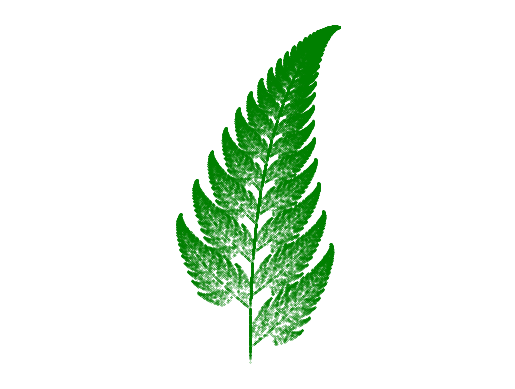

Write Python code to recreate this figure. (Note: this script raises an exception after producing the figure.)
import numpy as np
import matplotlib.pyplot as plt

class AffineTransform:

    def __init__(self, a = 0, b = 0, c = 0, d = 0, e = 0, f = 0):
        self.a = a; self.b = b; self.c = c; self.d = d; self.e = e; self.f = f

    def __call__(self, p):
        A = np.zeros((2,2))
        A[0][0] = self.a; A[0][1] = self.b
        A[1][0] = self.c; A[1][1] = self.d
        C = np.zeros(2)
        C[0] = self.e; C[1] = self.f
        f_xy = np.matmul(A, p) + C
        return f_xy

def rand_function():
    f_1 = AffineTransform(d = 0.16)
    f_2 = AffineTransform(0.85, 0.04, -0.04, 0.85, 0, 1.6)
    f_3 = AffineTransform(0.2, -0.26, 0.23, 0.22, 0, 1.6)
    f_4 = AffineTransform(-0.15, 0.28, 0.26, 0.24, 0, 0.44)
    func_lst = [f_1, f_2, f_3, f_4]

    p_1 = 0.01; p_2 = 0.85; p_3 = 0.07; p_4 = 0.07
    p_cumulative = np.array([p_1, p_1 + p_2, p_1 + p_2 + p_3, p_1 + p_2 + p_3 + p_4])

    r = np.random.random()
    for i, p in enumerate(p_cumulative):
        if r < p:
            return func_lst[i]

N = 50000
X = np.zeros((N,2))

for i in range(N-1):
    f = rand_function()
    X[i+1] = f(X[i])

plt.scatter(*zip(*X), s = 0.2, marker = ".", c = "g")
plt.axis("equal")
plt.axis("off")
plt.savefig("figures/fern" , dpi = 1000)
plt.show()
